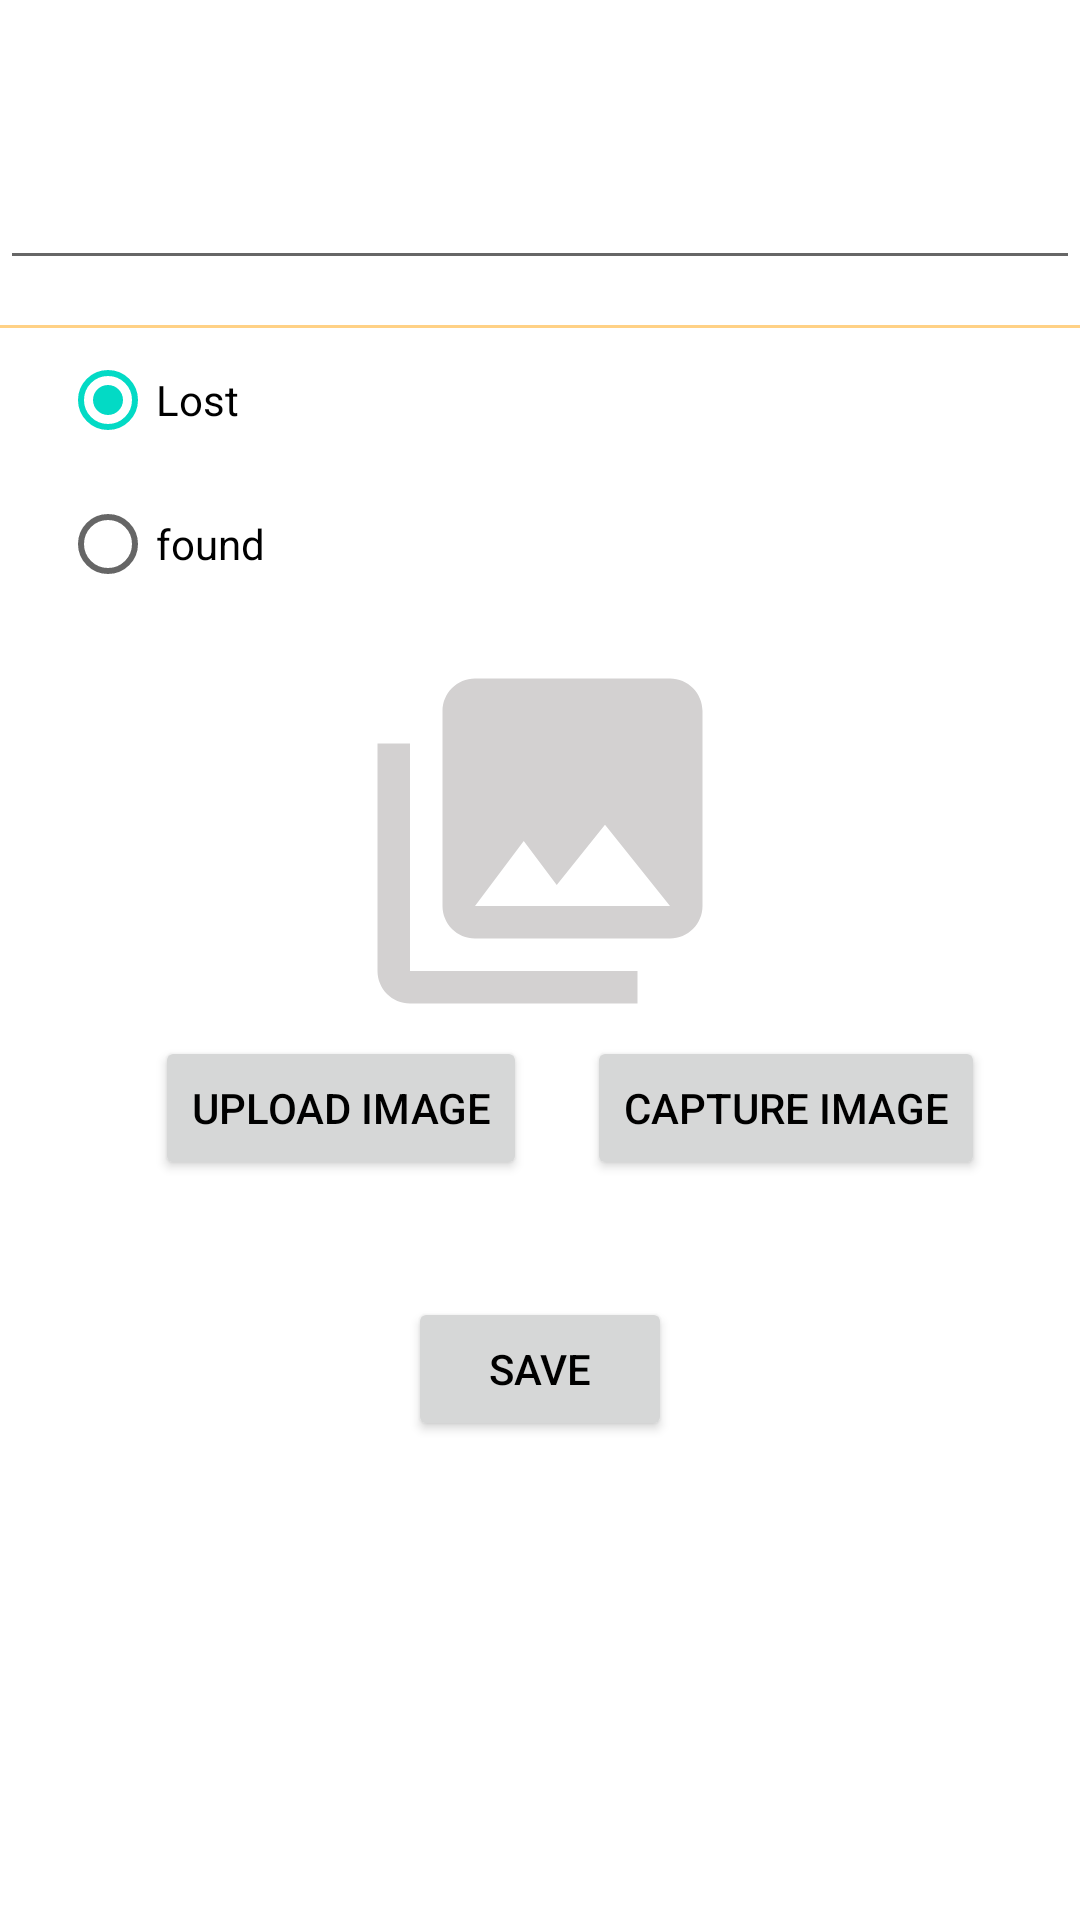

Android layout source for this screen:
<!-- AndroidManifest.xml: application theme Theme.MyPets -->
<!-- res/layout/fragment_add_l_a_f.xml -->
<?xml version="1.0" encoding="utf-8"?>
<FrameLayout xmlns:android="http://schemas.android.com/apk/res/android"
    xmlns:app="http://schemas.android.com/apk/res-auto"
    xmlns:tools="http://schemas.android.com/tools"
    android:layout_width="match_parent"
    android:layout_height="match_parent"
    tools:context=".AddLAFFragment">

    


    <LinearLayout
        android:weightSum="6"
        android:layout_width="match_parent"
        android:layout_height="match_parent"
        android:orientation="vertical"
        android:background="@drawable/back5">

       <LinearLayout
           android:layout_weight="5"
           android:orientation="vertical"
           android:layout_width="match_parent"
           android:layout_height="match_parent">

           <EditText
               android:id="@+id/TxtDesc"
               android:layout_width="match_parent"
               android:layout_height="match_parent"
                />

       </LinearLayout>
        <View
            android:layout_width="match_parent"
            android:layout_height="1dp"
            android:layout_marginTop="15dp"
            android:background="@color/buttonColor"
            />


    <LinearLayout
        android:layout_weight="1"
        android:orientation="vertical"
        android:layout_width="match_parent"
        android:layout_height="match_parent">
        <RadioGroup
            android:id="@+id/RadioGroupeLAF"
            android:layout_width="match_parent"
            android:layout_height="wrap_content">

            <RadioButton
                android:layout_marginLeft="20dp"
                android:id="@+id/AddLAFLost"
                android:checked="true"
                android:layout_width="match_parent"
                android:layout_height="wrap_content"
                android:text="Lost" />

            <RadioButton
                android:layout_marginLeft="20dp"
                android:id="@+id/AddLAFFound"
                android:layout_width="match_parent"
                android:layout_height="wrap_content"
                android:text="found" />
        </RadioGroup>


        <ImageView
            android:id="@+id/imgAddLAF"
            android:layout_width="match_parent"
            android:layout_height="130dp"
            android:layout_marginTop="10dp"
            android:backgroundTintMode="@color/gray"
            android:src="@drawable/ic_menu_gallery" />

        <LinearLayout
            android:layout_width="wrap_content"
            android:layout_height="wrap_content"
            android:orientation="horizontal"
            android:layout_gravity="center">

            <Button
                android:id="@+id/uplodeimageLAF"
                android:layout_width="wrap_content"
                android:layout_height="wrap_content"
                android:layout_gravity="right"
                android:layout_marginLeft="20dp"
                android:text="Upload Image"
                android:textColor="@color/black" />

            <Button
                android:id="@+id/captureimageLAF"
                android:layout_width="wrap_content"
                android:layout_height="wrap_content"
                android:layout_gravity="right"
                android:layout_marginLeft="20dp"
                android:text="Capture Image"
                android:textColor="@color/black" />
        </LinearLayout>


        <TextView
            android:id="@+id/msgTextLAF"
            android:layout_width="fill_parent"
            android:layout_height="wrap_content"
            android:text=""
            android:textColor="#000000"
            android:textStyle="bold" />



        <Button
            android:id="@+id/SaveLAF"
            android:layout_width="wrap_content"
            android:layout_height="wrap_content"
            android:layout_gravity="center"
            android:layout_margin="20dp"
            android:text="save"
            android:textColor="@color/black" />
    </LinearLayout>
    </LinearLayout>
</FrameLayout>
<!-- resources referenced by this layout -->
<resources>
  <color name="black">#FF000000</color>
  <color name="buttonColor">#FFD185</color>
  <color name="gray">#F3F3F3</color>
  <!-- drawable ic_menu_gallery (drawable) -->
  <vector xmlns:android="http://schemas.android.com/apk/res/android"
      android:width="24dp"
      android:height="24dp"
      android:viewportWidth="24.0"
      android:viewportHeight="24.0">
      <path
          android:fillColor="#D3D1D1"
          android:pathData="M22,16V4c0,-1.1 -0.9,-2 -2,-2H8c-1.1,0 -2,0.9 -2,2v12c0,1.1 0.9,2 2,2h12c1.1,0 2,-0.9 2,-2zm-11,-4l2.03,2.71L16,11l4,5H8l3,-4zM2,6v14c0,1.1 0.9,2 2,2h14v-2H4V6H2z" />
  </vector>
  <style name="Theme.MyPets" parent="Theme.MaterialComponents.DayNight.DarkActionBar">
          
          <item name="colorPrimary">@color/buttonColor</item>
          <item name="colorPrimaryVariant">@color/gray</item>
          <item name="colorOnPrimary">@color/white</item>
          
          <item name="colorSecondary">@color/teal_200</item>
          <item name="colorSecondaryVariant">@color/teal_700</item>
          <item name="colorOnSecondary">@color/black</item>
          
  
          <item name="android:statusBarColor" tools:targetApi="l">?attr/colorPrimaryVariant</item>
          
      </style>
  <color name="white">#FFFFFFFF</color>
  <color name="teal_200">#FF03DAC5</color>
  <color name="teal_700">#FF018786</color>
</resources>
